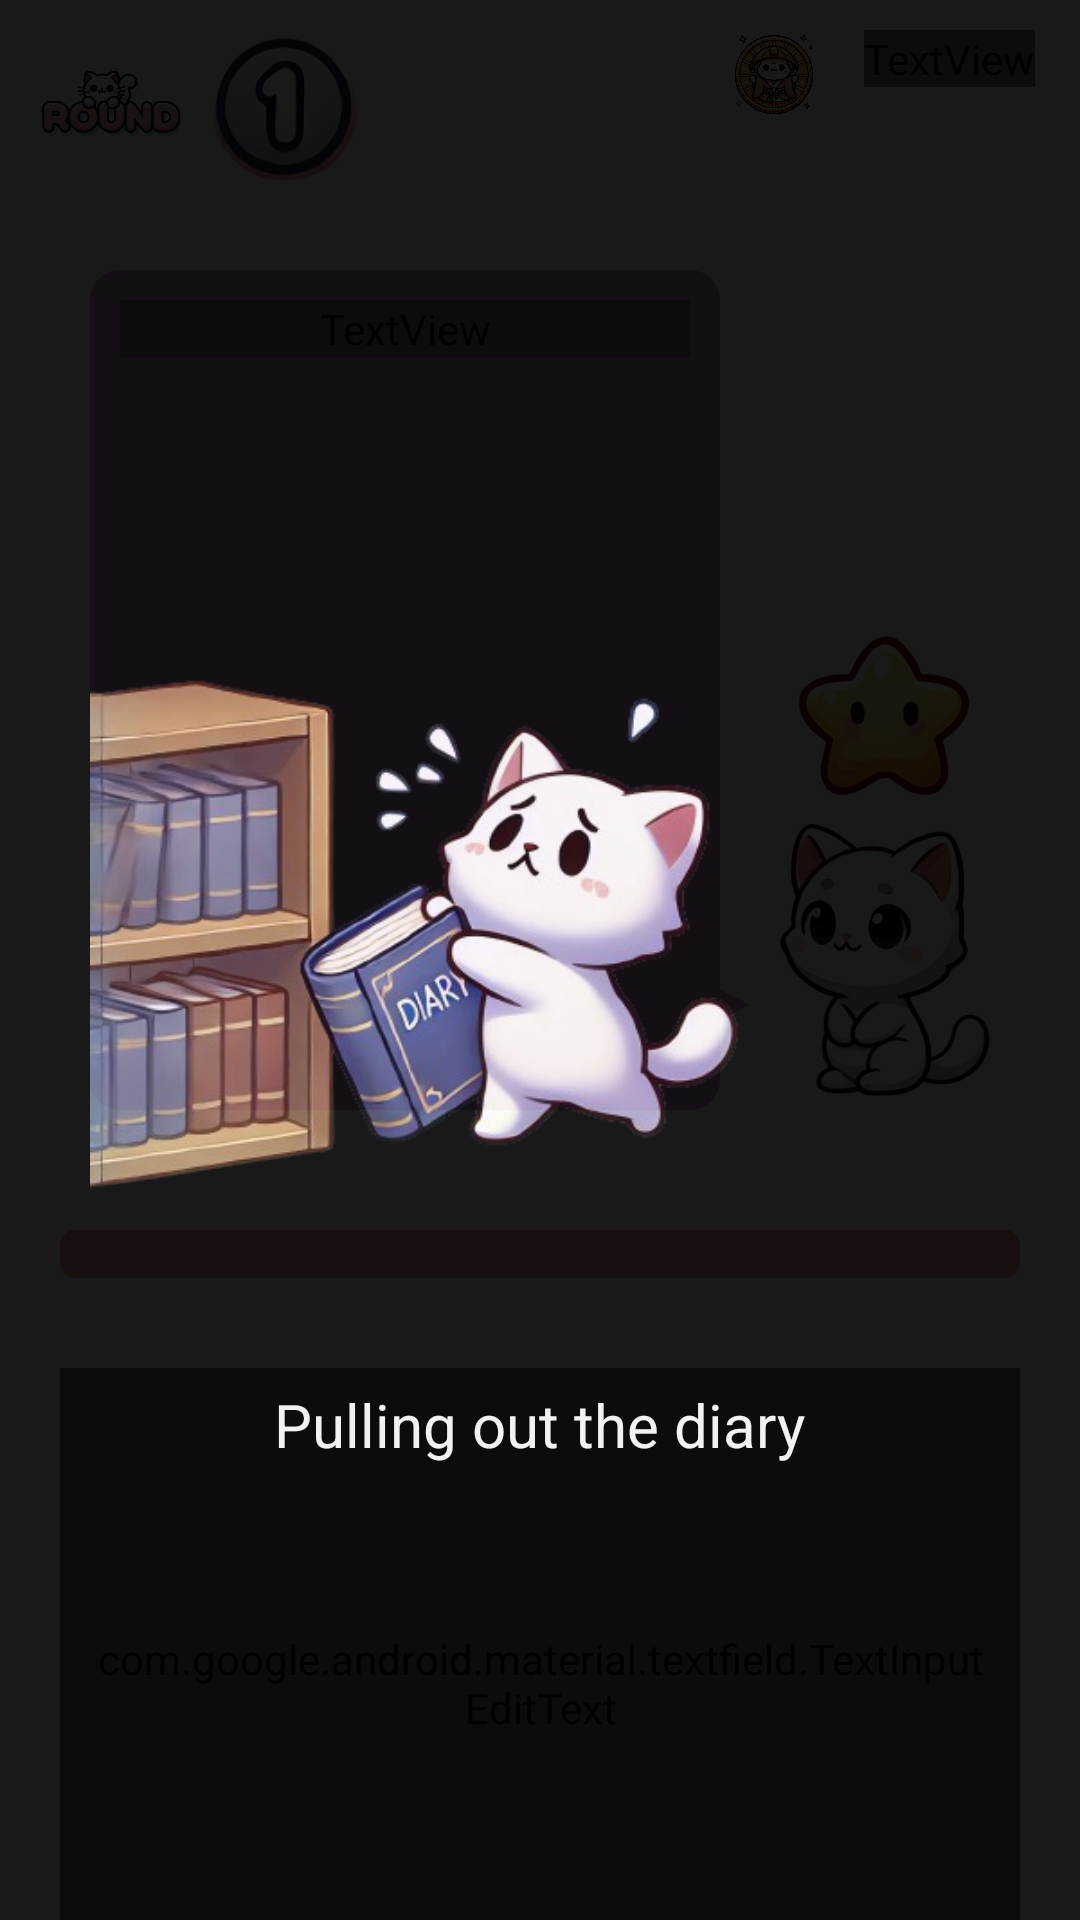

Produce the Android XML layout that renders to this screen, including the resource entries it uses.
<!-- AndroidManifest.xml: application theme Theme.TestFolder -->
<!-- res/layout/activity_game_high.xml -->
<?xml version="1.0" encoding="utf-8"?>
<androidx.constraintlayout.widget.ConstraintLayout xmlns:android="http://schemas.android.com/apk/res/android"
    xmlns:app="http://schemas.android.com/apk/res-auto"
    xmlns:tools="http://schemas.android.com/tools"
    android:id="@+id/main"
    android:layout_width="match_parent"
    android:layout_height="match_parent"
    tools:context=".GameHighActivity">

    <LinearLayout
        android:id="@+id/coin_layout"
        android:layout_width="match_parent"
        android:layout_height="wrap_content"
        android:layout_margin="10dp"
        android:gravity="end"
        android:orientation="horizontal"
        app:layout_constraintTop_toTopOf="parent"
        app:layout_constraintEnd_toEndOf="parent"
        app:layout_constraintStart_toStartOf="parent">

        <ImageView
            android:id="@+id/imageView3"
            android:layout_width="50dp"
            android:layout_height="match_parent"
            android:layout_gravity="end"
            app:srcCompat="@drawable/coin2" />

        <TextView
            android:id="@+id/coin_text"
            android:layout_width="wrap_content"
            android:layout_height="wrap_content"
            android:layout_gravity="end"
            android:layout_margin="5dp"
            android:fontFamily="@font/bmjua_ttf"
            android:textColor="@color/black"
            android:gravity="center_horizontal|center_vertical"
            android:text="coin"
            android:textSize="30sp" />
    </LinearLayout>

    <ImageView
        android:id="@+id/roundImageView"
        android:layout_width="50dp"
        android:layout_height="50dp"
        android:layout_margin="10dp"
        android:layout_gravity="start"
        app:srcCompat="@drawable/round"
        app:layout_constraintTop_toTopOf="parent"
        app:layout_constraintStart_toStartOf="parent" />

    <ImageView
        android:id="@+id/numberImageView"
        android:layout_width="50dp"
        android:layout_height="50dp"
        android:layout_margin="10dp"
        android:layout_gravity="start"
        app:srcCompat="@drawable/number1"
        app:layout_constraintTop_toTopOf="parent"
        app:layout_constraintStart_toEndOf="@id/roundImageView" />

    <TextView
        android:id="@+id/finishedTextView"
        android:layout_width="wrap_content"
        android:layout_height="wrap_content"
        android:layout_margin="10dp"
        android:layout_gravity="start"
        android:text="Finished!"
        android:textSize="24sp"
        android:visibility="gone"
        android:fontFamily="@font/bmjua_ttf"
        android:textColor="@color/black"
        app:layout_constraintTop_toTopOf="parent"
        app:layout_constraintStart_toEndOf="@id/roundImageView" />

    <androidx.constraintlayout.widget.ConstraintLayout
        android:layout_width="match_parent"
        android:layout_height="match_parent"
        android:layout_marginTop="60dp">

        <LinearLayout
            android:layout_width="match_parent"
            android:layout_height="match_parent"
            android:orientation="vertical"
            tools:layout_editor_absoluteY="60dp">

            <LinearLayout
                android:layout_width="match_parent"
                android:layout_height="300dp"
                android:layout_marginStart="10dp"
                android:layout_marginTop="20dp"
                android:layout_marginEnd="10dp"
                android:layout_marginBottom="10dp"
                android:orientation="horizontal"
                android:padding="10dp">

                <LinearLayout
                    android:layout_width="match_parent"
                    android:layout_height="match_parent"
                    android:layout_marginStart="10dp"
                    android:layout_weight="15"
                    android:background="@drawable/chat"
                    android:orientation="horizontal">

                    <ScrollView
                        android:layout_width="match_parent"
                        android:layout_height="match_parent">

                        <LinearLayout
                            android:layout_width="match_parent"
                            android:layout_height="wrap_content"
                            android:orientation="vertical">

                            <TextView
                                android:id="@+id/qeustionbox"
                                android:fontFamily="@font/bmjua_ttf"
                                android:layout_width="match_parent"
                                android:layout_height="match_parent"
                                android:layout_margin="10dp"
                                android:text="loading question"
                                android:textColorLink="#000000"
                                android:textSize="20sp" />
                        </LinearLayout>
                    </ScrollView>

                </LinearLayout>

                <LinearLayout
                    android:layout_width="wrap_content"
                    android:layout_height="wrap_content"
                    android:layout_gravity="bottom"
                    android:layout_marginBottom="30dp"
                    android:background="@drawable/chat_triangle"
                    android:orientation="horizontal">

                </LinearLayout>

                <LinearLayout
                    android:layout_width="wrap_content"
                    android:layout_height="wrap_content"
                    android:orientation="vertical">

                    <Button
                        android:id="@+id/hint_button"
                        android:layout_width="60dp"
                        android:layout_height="60dp"
                        android:background="@drawable/star"
                        android:gravity="center"
                        android:textSize="30sp"
                        android:padding="10dp"
                        android:layout_gravity="center"
                        android:layout_marginTop="120dp"
                        android:text="" />

                    <ImageView
                        android:id="@+id/imageView"
                        android:layout_width="70dp"
                        android:layout_height="100dp"
                        android:layout_gravity="bottom"
                        android:layout_marginStart="10dp"
                        android:layout_marginEnd="10dp"
                        app:srcCompat="@drawable/sitting_cat" />
                </LinearLayout>

            </LinearLayout>

            <ProgressBar
                android:id="@+id/progressBar1"
                style="?android:attr/progressBarStyleHorizontal"
                android:layout_width="match_parent"
                android:layout_height="wrap_content"
                android:max="300"
                android:paddingStart="20dp"
                android:paddingTop="20dp"
                android:paddingEnd="20dp"
                android:paddingBottom="10dp"
                android:progressDrawable="@drawable/progressbar_style" />

            <com.google.android.material.textfield.TextInputLayout
                android:layout_width="match_parent"
                android:layout_height="250dp"
                android:padding="20dp">
                
                <com.google.android.material.textfield.TextInputEditText
                    android:id="@+id/answer_edit_text"
                    android:padding="10dp"
                    android:layout_width="match_parent"
                    android:layout_height="match_parent"
                    android:layout_gravity="top"
                    android:gravity="top"
                    android:fontFamily="@font/bmjua_ttf"
                    android:textColor="@color/black"
                    android:layout_weight="1"
                    android:background="@drawable/rectangle_btn_style" />
            </com.google.android.material.textfield.TextInputLayout>

            <LinearLayout
                android:layout_width="match_parent"
                android:layout_height="wrap_content"
                android:orientation="horizontal">

                <Button
                    android:id="@+id/submit_btn"
                    android:layout_width="wrap_content"
                    android:layout_height="wrap_content"
                    android:layout_marginStart="20dp"
                    android:layout_marginTop="5dp"
                    android:layout_marginEnd="20dp"
                    android:fontFamily="@font/bmjua_ttf"
                    android:textColor="@color/black"
                    android:layout_marginBottom="5dp"
                    android:layout_weight="1"
                    android:background="@drawable/rectangle_btn_style4"
                    android:gravity="center"
                    android:text="Submit" />

            </LinearLayout>

        </LinearLayout>
    </androidx.constraintlayout.widget.ConstraintLayout>


    
    <LinearLayout
        android:id="@+id/loading_layout"
        android:layout_width="match_parent"
        android:layout_height="match_parent"
        android:alpha="0.9"
        android:background="@android:color/black"
        android:gravity="center"
        android:orientation="vertical"
        android:visibility="visible">

        <ImageView
            android:id="@+id/loading_image"
            android:layout_width="300dp"
            android:layout_height="300dp"
            android:src="@drawable/loading_main" />

        <TextView
            android:id="@+id/loading_text"
            android:layout_width="wrap_content"
            android:layout_height="wrap_content"
            android:layout_marginTop="10dp"
            android:text="Pulling out the diary"
            android:textColor="@android:color/white"
            android:textSize="20sp" />
    </LinearLayout>

    
    <FrameLayout
        android:id="@+id/correct_wrong_overlay"
        android:layout_width="match_parent"
        android:layout_height="match_parent"
        android:visibility="gone"
        android:background="#80000000"
        android:gravity="center">

        <ImageView
            android:id="@+id/correct_wrong_image"
            android:layout_width="wrap_content"
            android:layout_height="wrap_content"
            android:src="@drawable/ic_launcher_background" />
    </FrameLayout>

</androidx.constraintlayout.widget.ConstraintLayout>
<!-- resources referenced by this layout -->
<resources>
  <color name="black">#FF000000</color>
  <!-- drawable chat (drawable) -->
  <?xml version="1.0" encoding="utf-8"?>
  <shape xmlns:android="http://schemas.android.com/apk/res/android"
      android:padding="10dp"
      android:shape="rectangle" >
      <solid android:color="#CE93D8" />
      <corners
          android:bottomLeftRadius="10dp"
          android:bottomRightRadius="10dp"
          android:topLeftRadius="10dp"
          android:topRightRadius="10dp" />
  </shape>
  <!-- drawable chat_triangle (drawable) -->
  <?xml version="1.0" encoding="utf-8"?>
  <vector xmlns:android="http://schemas.android.com/apk/res/android"
      android:width="10dp"
      android:height="10dp"
      android:viewportWidth="32.0"
      android:viewportHeight="27.0">
  
      <path
          android:fillColor="#CE93D8"
          android:pathData="M0 0 L0 27 32 13 Z"/>
  </vector>
  <!-- drawable coin2: png bitmap (drawable, 405179 bytes) -->
  <!-- drawable loading_main: png bitmap (drawable, 164628 bytes) -->
  <!-- drawable number1: png bitmap (drawable, 31464 bytes) -->
  <!-- drawable progressbar_style (drawable) -->
  <layer-list xmlns:android="http://schemas.android.com/apk/res/android">
  
      <item android:id="@android:id/background">
          <shape>
              <solid android:color="@color/lightred" />
              <corners android:radius="5dp" />
          </shape>
      </item>
      <item android:id="@android:id/progress">
          <clip>
              <shape>
                  <corners android:radius="5dp" />
                  <solid android:color="@color/red" />
              </shape>
          </clip>
      </item>
  
  </layer-list>
  <!-- drawable rectangle_btn_style (drawable) -->
  <?xml version="1.0" encoding="utf-8"?>
  <selector xmlns:android="http://schemas.android.com/apk/res/android">
      <item>
          <shape>
              <solid android:color="#FFFFEFD5"/>
              <stroke android:width="1dp" android:color="#FF000000" />
              <corners android:radius="5dp"/>
              <padding android:left="0dip" android:top="0dip" android:right="0dip" android:bottom="0dip" />
          </shape>
  
      </item>
  </selector>
  <!-- drawable rectangle_btn_style4 (drawable) -->
  <?xml version="1.0" encoding="utf-8"?>
  <selector xmlns:android="http://schemas.android.com/apk/res/android">
      <item>
          <shape>
              <solid android:color="#C18CF6"/>
              <stroke android:width="1dp" android:color="#FF000000" />
              <corners android:radius="5dp"/>
              <padding android:left="0dip" android:top="0dip" android:right="0dip" android:bottom="0dip" />
          </shape>
  
      </item>
  </selector>
  <!-- drawable round: png bitmap (drawable, 139226 bytes) -->
  <!-- drawable sitting_cat: png bitmap (drawable, 814186 bytes) -->
  <!-- drawable star: png bitmap (drawable, 62390 bytes) -->
  <style name="Theme.TestFolder" parent="Base.Theme.TestFolder" />
  <color name="lightred">#FFEFA09B</color>
  <color name="red">#FFFF0F00</color>
  <style name="Base.Theme.TestFolder" parent="Theme.AppCompat.DayNight.NoActionBar">
          
          
      </style>
</resources>
